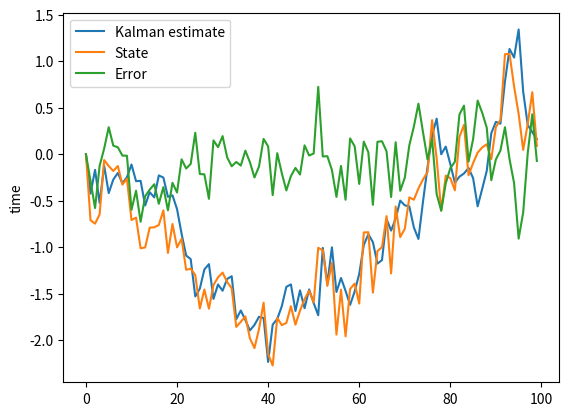

The script that saved this image:
# coding: utf-8

import sys
sys.path.append("./.pyenv/versions/3.6.5/envs/general/lib/python3.6/site-packages")

import numpy as np
import math
import matplotlib.pyplot as plt
from numpy.linalg import inv
from numpy.linalg import eig
from numpy import dot
from numpy import diag

# Initial Values

dimx = 4
dimy = 1
T=100
N=4
r=0.5
q=0.1
mu=np.zeros((dimx,1))
muv = np.zeros((dimy,N))
A = np.array([[0.7,0.1,0,0.2],[0.2,0.6,0,0.3],[0.1,0.2,0.7,0.5],[0,0.2,0,0.7]])
C = np.array([[1,0,0,0],[0,1,0,0],[0,0,1,0],[0,0,0,1]])
Q = np.array([[q,0,0,0],[0,q,0,0],[0,0,q,0],[0,0,0,q]])
R = np.array([[r,0,0,0],[0,r,0,0],[0,0,r,0],[0,0,0,r]]) 
X0 = np.random.normal(0,1,4).T
Xhat0 = np.zeros((dimx))
Sigma0 = np.array([[1,0,0,0],[0,1,0,0],[0,0,1,0],[0,0,0,1]])
time = np.arange(0,T)

# Functions

# Linear Process
def process(A,Q,mu,R,muv,dimx,dimy,X0,T,N):
    x = np.zeros((dimx, T+1))
    y = np.zeros((dimy*N, T+1))
    x[:,1] = X0
    for t in range(1,T):
        y[:,t] = dot(C,x[:,t]) + diag(np.random.normal(muv,np.sqrt(R)))
        x[:,t+1] = dot(A,x[:,t]) + diag(np.random.normal(mu,np.sqrt(Q)))
    return x, y

#Centralized kalman Filter with no delay in obs.
def CenKal(y,R,Q,C,dimx,Xhat0,Sigma0,T):          
    X = np.zeros((dimx,T+1))
    P = np.zeros((dimx*(T+1),dimx))
    nu = np.zeros(dimx)
    IS = Pt = K = np.zeros((dimx,dimx))
    X[:,0], P[0:dimx,:] = Xhat0, Sigma0
    for t in range(0,T):
        nu = y[:,t+1] - dot(C, dot(A, X[:,t]))
        Pt = dot(A, dot(P[dimx*t:dimx*(t+1),:], A.T)) + Q
        IS = dot(C, dot(Pt, C.T)) + R
        K = dot(Pt, dot(C.T, inv(IS)))
        X[:,t+1] =  dot(A, X[:,t]) + dot(K, nu)
        P[dimx*(t+1):dimx*(t+2),:] = dot(A, dot(P[dimx*t:dimx*(t+1),:], A.T)) - dot(K, dot(Pt.T, C)) + Q
    return X, P


# Test

[x, y]=process(A,Q,mu,R,muv,dimx,dimy,X0,T,N)
[XCen, PCen]=CenKal(y,R,Q,C,dimx,Xhat0,Sigma0,T)


# Plot

plt.plot(XCen[0,time], label = 'Kalman estimate')
plt.plot(x[0,time], label = 'State')
plt.plot(x[0,time] - XCen[0,time], label = 'Error')
plt.ylabel('value')
plt.ylabel('time')
plt.legend()
plt.show()